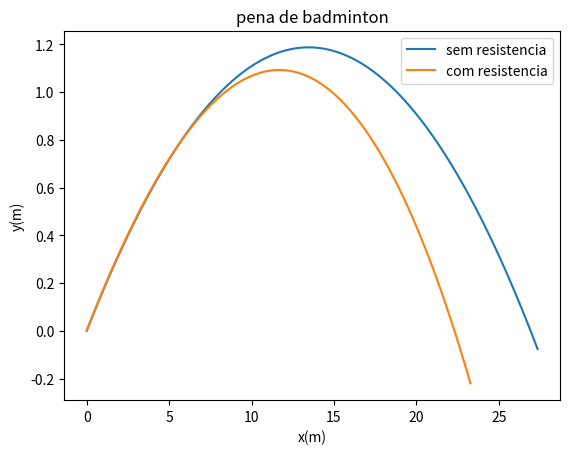

The script that saved this image:
import matplotlib.pyplot as plt
import numpy as np
import sympy as sym


#dados iniciais
vi=100/3.6
ang = np.deg2rad(10)
g=9.8
ay=-g
ax=0
vt=100/3.6

x0=0
y0=0
vx0=vi*np.cos(ang)
vy0=vi*np.sin(ang)

tf=1
ti=0
step= 0.01 # delta t
n=int((tf-ti)/step)
t=np.linspace(ti,tf,n)


#calculos analiticos
x=0 + vx0*t+ 0.5*ax*t**2
y=0 + vy0*t+ 0.5*ay*t**2

vx= vx0 + ax*t
vy= vy0 + ay*t



t_= sym.symbols('t',real=True, positive=True)
sol=sym.solve(vy0 + ay*t_)
print('ymax:',0 + vy0*sol[0]+ 0.5*ay*sol[0]**2,'t:',sol[0])

sol=sym.solve(0 + vy0*t_+ 0.5*ay*t_**2)
print('x:',0 + vx0*sol[0]+ 0.5*ax*sol[0]**2,'tempo de voo:',sol[0])


#definir vetores de zeros
x_=np.zeros(n)
y_=np.zeros(n)
vx_=np.zeros(n)
vy_=np.zeros(n)

ax_=np.zeros(n-1)
ay_=np.zeros(n-1)

x_[0]=x0
y_[0]=y0
vx_[0]=vx0
vy_[0]=vy0

D= g/vt**2

for i in range(n-1):
    ax_[i]=ax-D*np.sqrt(vx_[i]**2+vy_[i]**2)*vx_[i]
    ay_[i]=ay-D*np.sqrt(vx_[i]**2+vy_[i]**2)*vy_[i]
    vx_[i+1]=vx_[i]+ax_[i]*step
    vy_[i+1]=vy_[i]+ay_[i]*step
    x_[i+1] =x_[i]+vx_[i]*step
    y_[i+1] =y_[i]+vy_[i]*step

plt.title('pena de badminton')
plt.plot(x,y, label='sem resistencia')
plt.plot(x_,y_, label='com resistencia')
plt.xlabel('x(m)') 
plt.ylabel('y(m)')
plt.legend()
plt.show()
